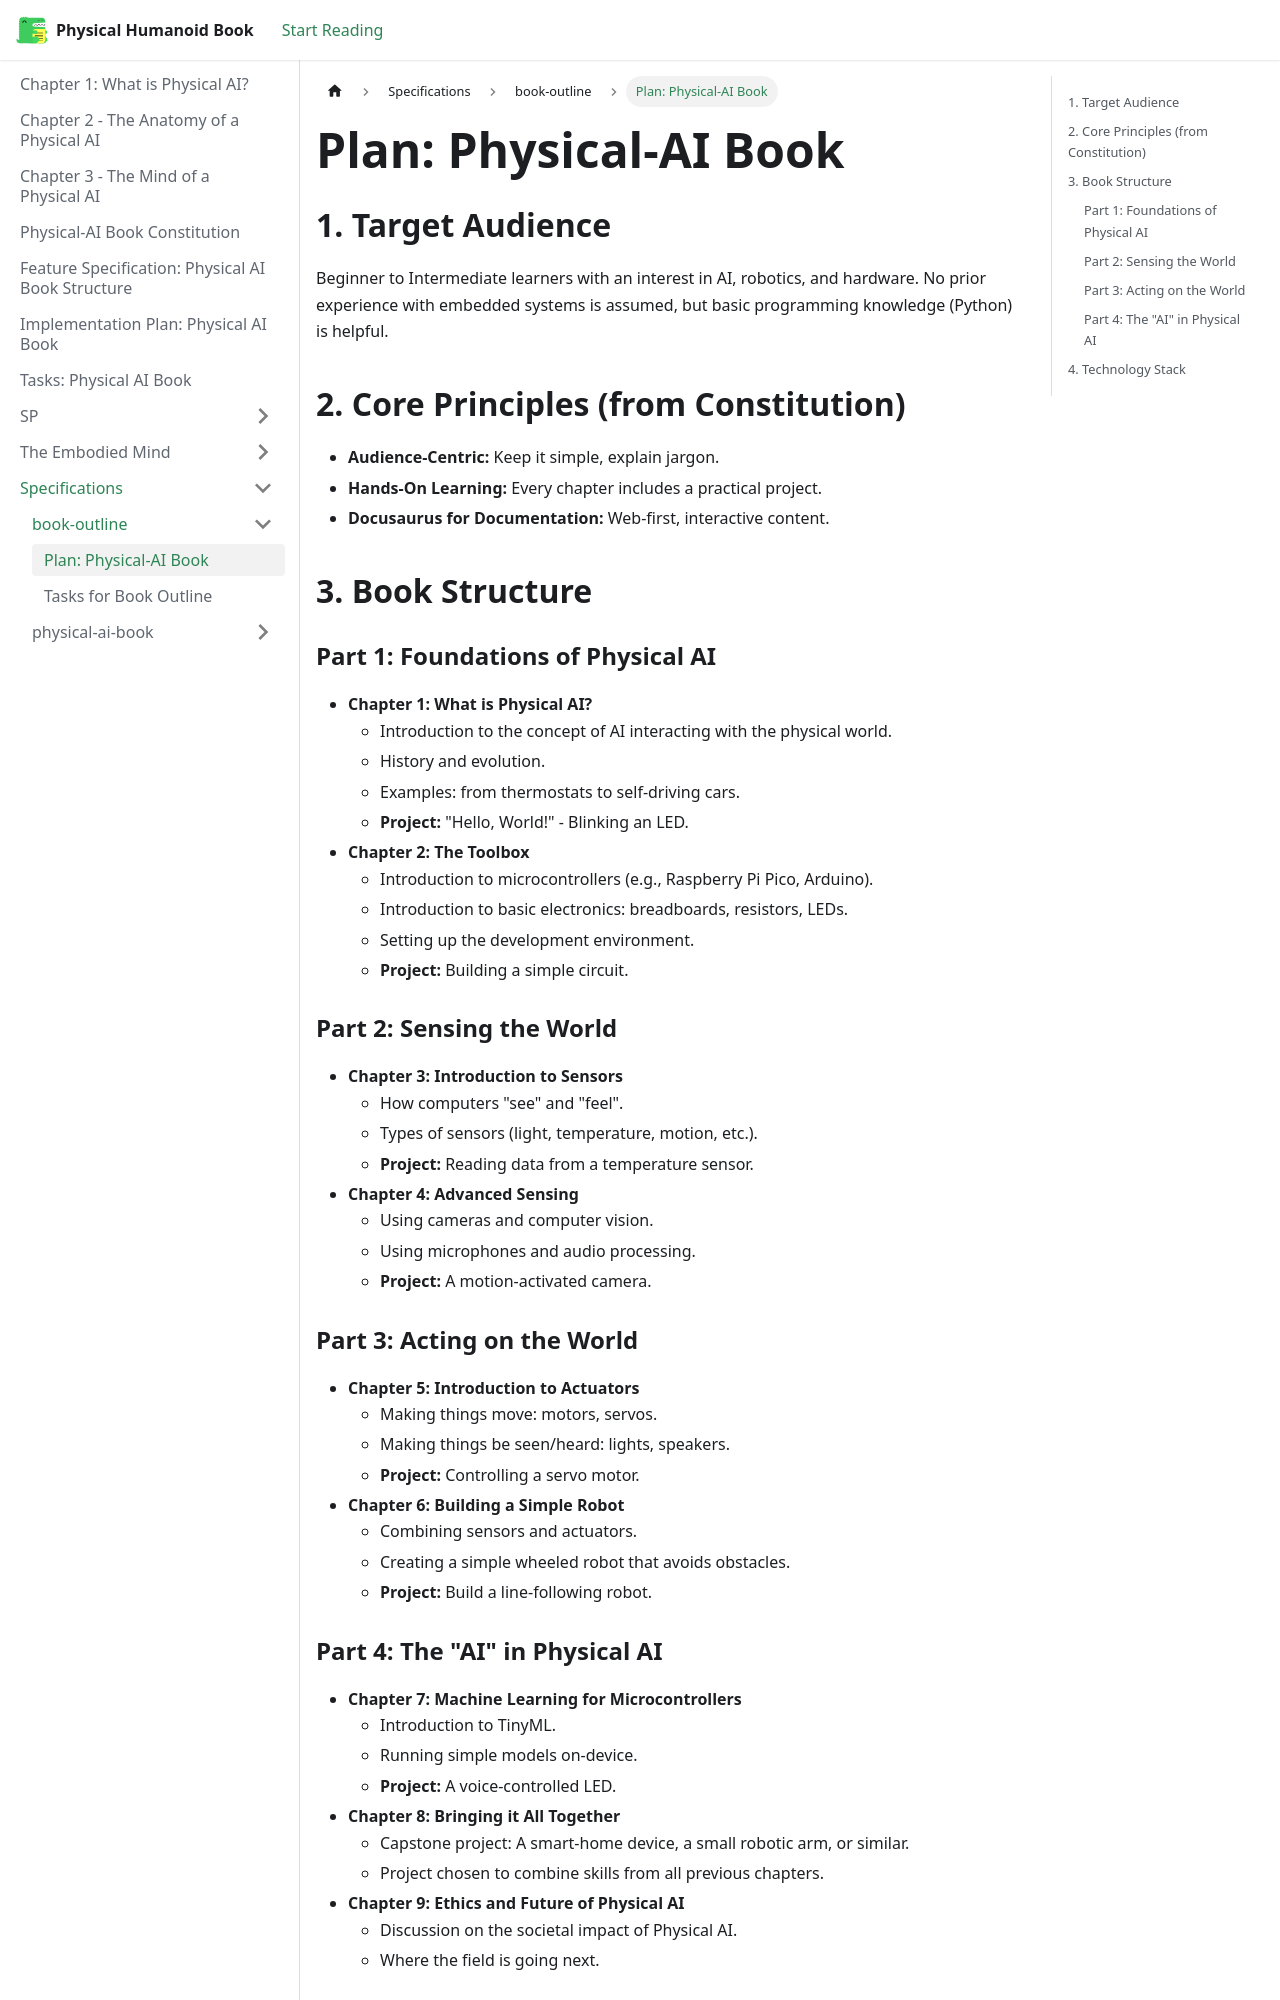

repository: mehak-ali/Hackathon_1-Agentic-Ai-physical-Humanoid-Book · page: docs/specs/book-outline/plan/index.html · generator: docusaurus

# Plan: Physical-AI Book

## 1. Target Audience

Beginner to Intermediate learners with an interest in AI, robotics, and hardware. No prior experience with embedded systems is assumed, but basic programming knowledge (Python) is helpful.

## 2. Core Principles (from Constitution)

*   **Audience-Centric:** Keep it simple, explain jargon.
*   **Hands-On Learning:** Every chapter includes a practical project.
*   **Docusaurus for Documentation:** Web-first, interactive content.

## 3. Book Structure

### Part 1: Foundations of Physical AI
*   **Chapter 1: What is Physical AI?**
    *   Introduction to the concept of AI interacting with the physical world.
    *   History and evolution.
    *   Examples: from thermostats to self-driving cars.
    *   **Project:** "Hello, World!" - Blinking an LED.
*   **Chapter 2: The Toolbox**
    *   Introduction to microcontrollers (e.g., Raspberry Pi Pico, Arduino).
    *   Introduction to basic electronics: breadboards, resistors, LEDs.
    *   Setting up the development environment.
    *   **Project:** Building a simple circuit.

### Part 2: Sensing the World
*   **Chapter 3: Introduction to Sensors**
    *   How computers "see" and "feel".
    *   Types of sensors (light, temperature, motion, etc.).
    *   **Project:** Reading data from a temperature sensor.
*   **Chapter 4: Advanced Sensing**
    *   Using cameras and computer vision.
    *   Using microphones and audio processing.
    *   **Project:** A motion-activated camera.

### Part 3: Acting on the World
*   **Chapter 5: Introduction to Actuators**
    *   Making things move: motors, servos.
    *   Making things be seen/heard: lights, speakers.
    *   **Project:** Controlling a servo motor.
*   **Chapter 6: Building a Simple Robot**
    *   Combining sensors and actuators.
    *   Creating a simple wheeled robot that avoids obstacles.
    *   **Project:** Build a line-following robot.
